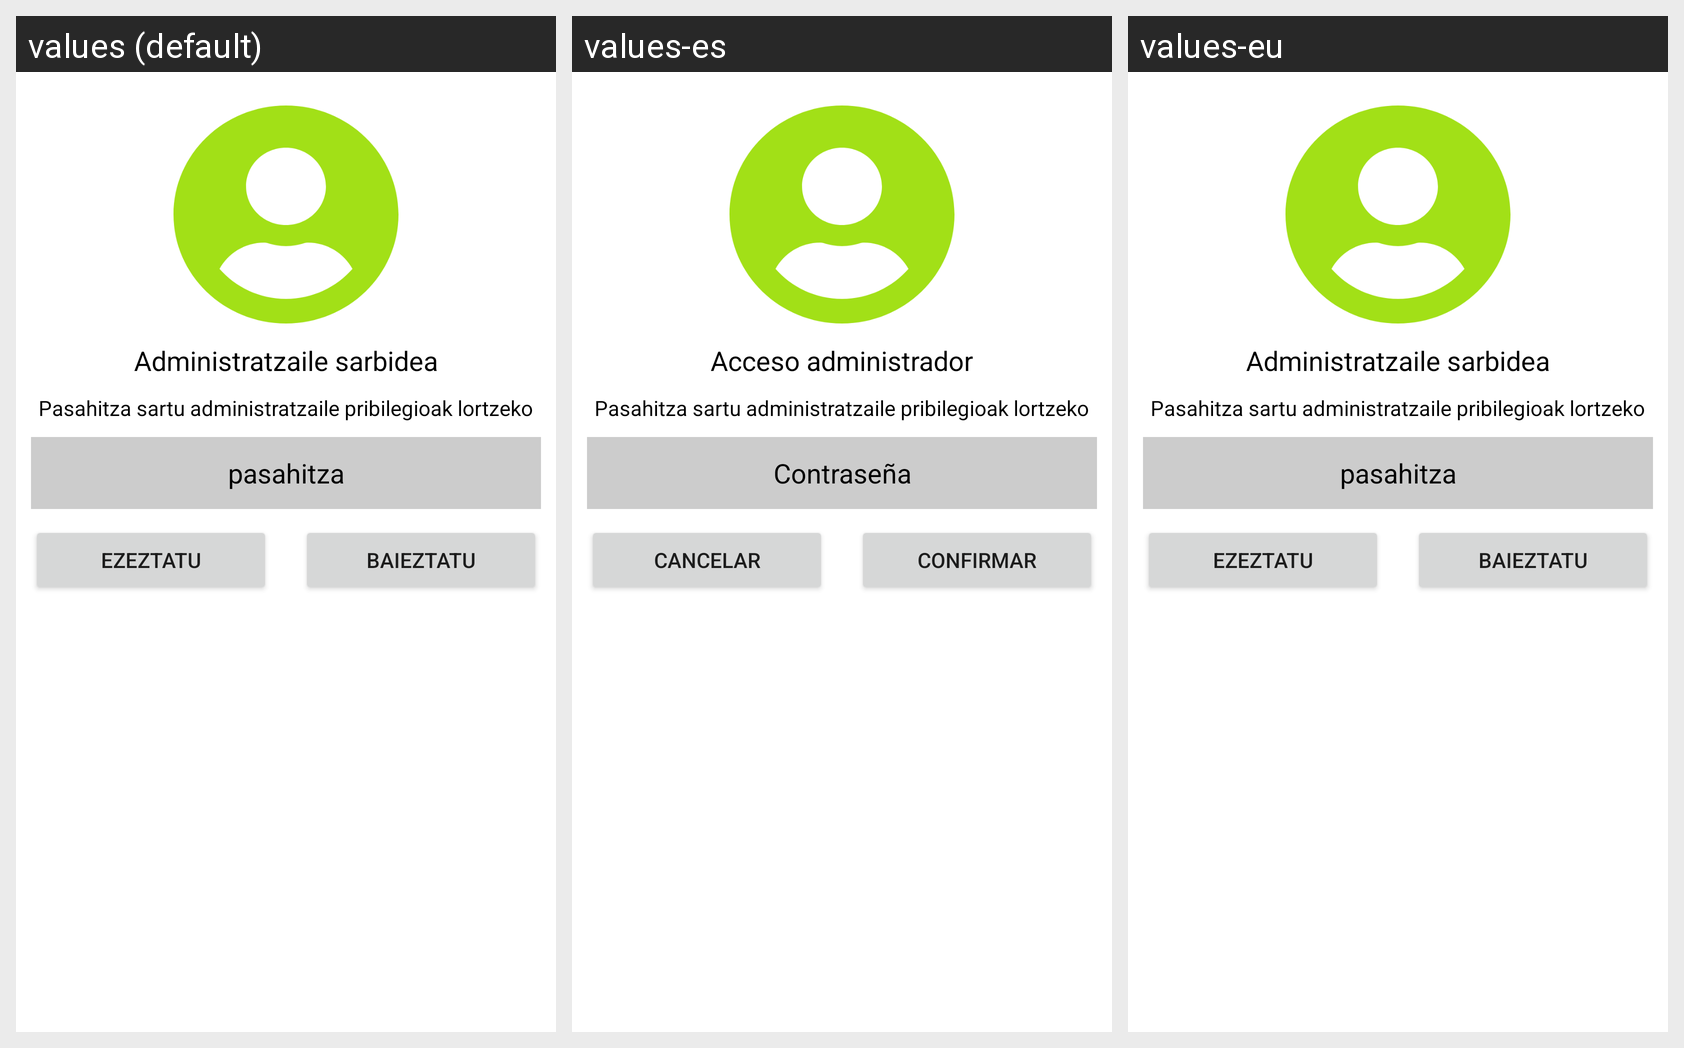

Here is an Android app screen in its default locale and in the app's own translations. Write out the translated-string differences for the strings that appear on this screen.
Android screen res/layout/admin_login_dialog.xml rendered under 3 locales, left to right: values (default), values-es, values-eu. Device: Nexus 5 (rendered at 1080×1920; each locale shown at half size, 540×960, under a caption strip naming it); theme Theme.Didaktikapp.
Strings drawn on this screen, with the default value and each locale's value (text and hints the layout hard-codes, and strings that could not be matched under every locale, appear in the picture but are not listed):

administratorAccess
  values: Administratzaile sarbidea
  values-es: Acceso administrador
  values-eu: Administratzaile sarbidea  [not translated; the default value is used]

administratorAccessText
  values: Pasahitza sartu administratzaile pribilegioak lortzeko
  values-es: Pasahitza sartu administratzaile pribilegioak lortzeko
  values-eu: Pasahitza sartu administratzaile pribilegioak lortzeko  [not translated; the default value is used]

password
  values: pasahitza
  values-es: Contraseña
  values-eu: pasahitza  [not translated; the default value is used]

cancel
  values: ezeztatu
  values-es: Cancelar
  values-eu: ezeztatu  [not translated; the default value is used]

confirm
  values: baieztatu
  values-es: Confirmar
  values-eu: baieztatu  [not translated; the default value is used]
